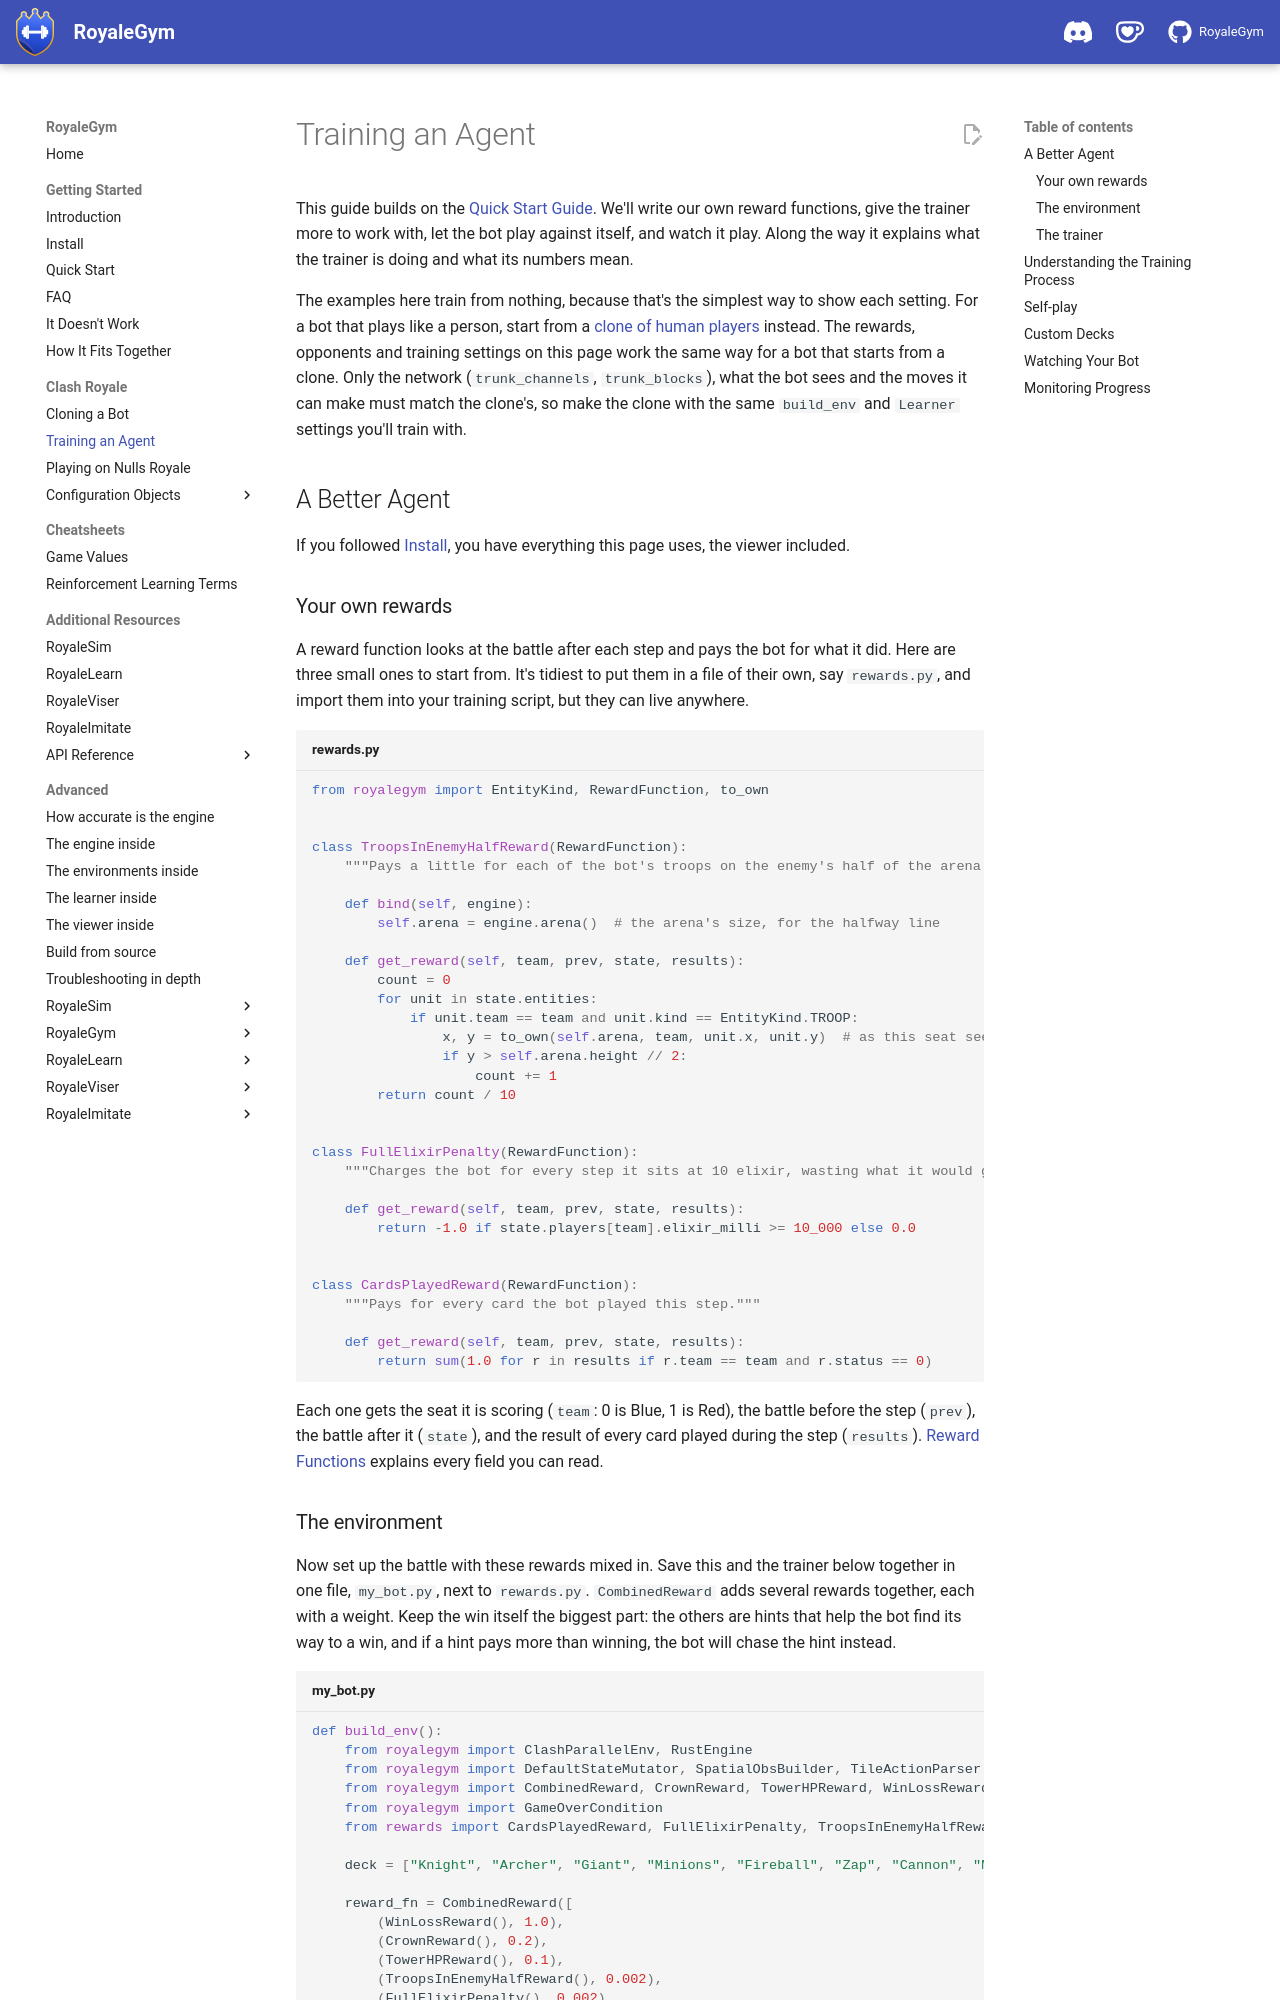

repository: RoyaleGym/RoyaleGym · page: clash-royale/training-an-agent/index.html · generator: mkdocs

# Training an Agent

This guide builds on the [Quick Start Guide](../quickstart.md). We'll write our own reward
functions, give the trainer more to work with, let the bot play against itself, and watch it
play. Along the way it explains what the trainer is doing and what its numbers mean.

The examples here train from nothing, because that's the simplest way to show each setting. For a
bot that plays like a person, start from a [clone of human players](cloning-a-bot.md) instead.
The rewards, opponents and training settings on this page work the same way for a bot that starts
from a clone. Only the network (`trunk_channels`, `trunk_blocks`), what the bot sees and the moves
it can make must match the clone's, so make the clone with the same `build_env` and `Learner`
settings you'll train with.

## A Better Agent

If you followed [Install](../install.md), you have everything this page uses, the viewer
included.

### Your own rewards

A reward function looks at the battle after each step and pays the bot for what it did. Here
are three small ones to start from. It's tidiest to put them in a file of their own, say
`rewards.py`, and import them into your training script, but they can live anywhere.

```python title="rewards.py"
from royalegym import EntityKind, RewardFunction, to_own


class TroopsInEnemyHalfReward(RewardFunction):
    """Pays a little for each of the bot's troops on the enemy's half of the arena."""

    def bind(self, engine):
        self.arena = engine.arena()  # the arena's size, for the halfway line

    def get_reward(self, team, prev, state, results):
        count = 0
        for unit in state.entities:
            if unit.team == team and unit.kind == EntityKind.TROOP:
                x, y = to_own(self.arena, team, unit.x, unit.y)  # as this seat sees it
                if y > self.arena.height // 2:
                    count += 1
        return count / 10


class FullElixirPenalty(RewardFunction):
    """Charges the bot for every step it sits at 10 elixir, wasting what it would gain."""

    def get_reward(self, team, prev, state, results):
        return -1.0 if state.players[team].elixir_milli >= 10_000 else 0.0


class CardsPlayedReward(RewardFunction):
    """Pays for every card the bot played this step."""

    def get_reward(self, team, prev, state, results):
        return sum(1.0 for r in results if r.team == team and r.status == 0)
```

Each one gets the seat it is scoring (`team`: 0 is Blue, 1 is Red), the battle before the step
(`prev`), the battle after it (`state`), and the result of every card played during the step
(`results`). [Reward Functions](configuration-objects/reward-functions.md) explains every
field you can read.
